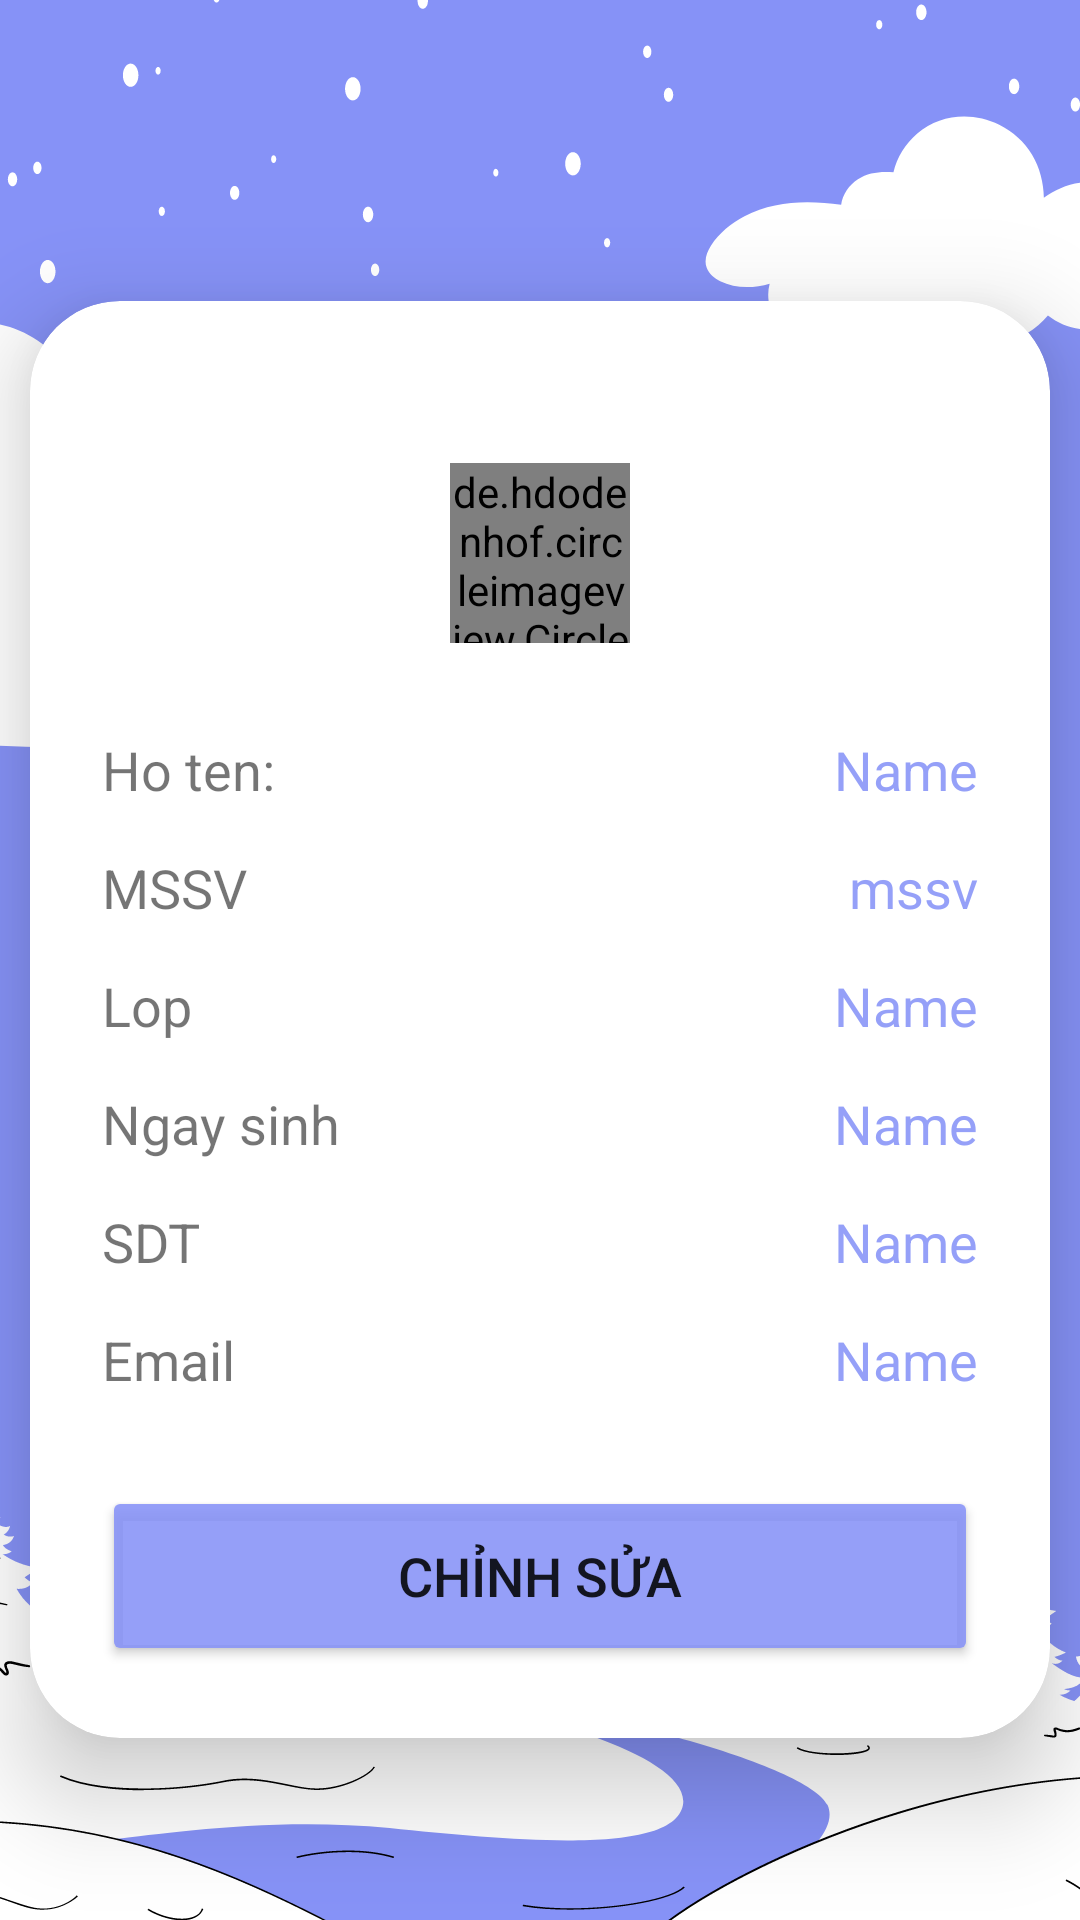

Here is an Android app screen rendered from its layout file. Give the layout XML and the strings, colors and styles it references.
<!-- AndroidManifest.xml: application theme Theme.Edu_connect -->
<!-- res/layout/activity_profile.xml -->
<?xml version="1.0" encoding="utf-8"?>
<androidx.constraintlayout.widget.ConstraintLayout xmlns:android="http://schemas.android.com/apk/res/android"
    xmlns:app="http://schemas.android.com/apk/res-auto"
    xmlns:tools="http://schemas.android.com/tools"
    android:layout_width="match_parent"
    android:layout_height="match_parent"
    android:background="@drawable/img_1"
    tools:context=".View.ProfileActivity">

    <ImageView
        android:id="@+id/profile_back"
        android:layout_width="50dp"
        android:layout_height="50dp"
        android:padding="10dp"
        android:src="@drawable/baseline_arrow_back_24_white"
        app:layout_constraintBottom_toBottomOf="parent"
        app:layout_constraintEnd_toEndOf="parent"
        app:layout_constraintStart_toStartOf="parent"
        app:layout_constraintTop_toTopOf="parent"
        app:layout_constraintHorizontal_bias="0"
        app:layout_constraintVertical_bias="0"
        />
    <LinearLayout

        android:layout_width="match_parent"
        android:layout_height="match_parent"
        android:gravity="center"
        android:orientation="vertical"
        app:layout_constraintBottom_toBottomOf="parent"
        app:layout_constraintEnd_toEndOf="parent"
        app:layout_constraintStart_toStartOf="parent"
        app:layout_constraintTop_toTopOf="parent">


        <androidx.cardview.widget.CardView
            android:layout_width="match_parent"
            android:layout_height="wrap_content"

            android:layout_marginTop="40dp"
            android:layout_marginStart="10dp"
            android:layout_marginEnd="10dp"
            android:background="@drawable/tab_bkg"
            app:cardCornerRadius="30dp"

            app:cardElevation="20dp">

            <LinearLayout
                android:layout_width="match_parent"
                android:layout_height="wrap_content"
                android:layout_gravity="center_horizontal"
                android:orientation="vertical"

                android:padding="24dp">
                <FrameLayout
                    android:layout_width="60dp"
                    android:layout_height="60dp"
                    android:layout_gravity="center"

                    android:layout_marginTop="30dp"
                    android:layout_marginBottom="30dp"
                    >

                    <de.hdodenhof.circleimageview.CircleImageView
                        android:layout_width="match_parent"
                        android:layout_height="match_parent"
                        android:src="@drawable/baseline_person_24_gray"
                        app:civ_border_color="#000"

                        app:civ_border_width="2dp"

                        />

                    
                    
                    

                    
                    
                    
                    
                </FrameLayout>


                <LinearLayout
                    android:layout_width="match_parent"
                    android:layout_height="wrap_content"
                    android:layout_marginBottom="15dp"
                    android:orientation="horizontal">

                    <TextView
                        android:layout_width="wrap_content"
                        android:layout_height="wrap_content"
                        android:layout_weight="1"
                        android:text="Ho ten:"
                        android:textSize="18sp" />

                    <TextView
                        android:id="@+id/profile_name"
                        android:layout_width="wrap_content"
                        android:layout_height="wrap_content"
                        android:layout_weight="1"
                        android:text="Name"
                        android:textAlignment="viewEnd"
                        android:textColor="@color/lavender"
                        android:textSize="18sp" />

                </LinearLayout>

                <LinearLayout
                    android:layout_width="match_parent"
                    android:layout_height="wrap_content"
                    android:layout_marginBottom="15dp"
                    android:orientation="horizontal">

                    <TextView
                        android:layout_width="wrap_content"
                        android:layout_height="wrap_content"
                        android:layout_weight="1"
                        android:text="MSSV"
                        android:textSize="18sp" />

                    <TextView
                        android:id="@+id/profile_mssv"
                        android:layout_width="wrap_content"
                        android:layout_height="wrap_content"
                        android:layout_weight="1"
                        android:text="mssv"
                        android:textAlignment="viewEnd"
                        android:textColor="@color/lavender"
                        android:textSize="18sp" />

                </LinearLayout>

                <LinearLayout
                    android:layout_width="match_parent"
                    android:layout_height="wrap_content"
                    android:layout_marginBottom="15dp"
                    android:orientation="horizontal">

                    <TextView
                        android:layout_width="wrap_content"
                        android:layout_height="wrap_content"
                        android:layout_weight="1"
                        android:text="Lop"
                        android:textSize="18sp" />

                    <TextView
                        android:id="@+id/profile_lop"
                        android:layout_width="wrap_content"
                        android:layout_height="wrap_content"
                        android:layout_weight="1"
                        android:text="Name"
                        android:textAlignment="viewEnd"
                        android:textColor="@color/lavender"
                        android:textSize="18sp" />

                </LinearLayout>

                <LinearLayout
                    android:layout_width="match_parent"
                    android:layout_height="wrap_content"
                    android:layout_marginBottom="15dp"
                    android:orientation="horizontal">

                    <TextView
                        android:layout_width="wrap_content"
                        android:layout_height="wrap_content"
                        android:layout_weight="1"
                        android:text="Ngay sinh"
                        android:textSize="18sp" />

                    <TextView
                        android:id="@+id/profile_date"
                        android:layout_width="wrap_content"
                        android:layout_height="wrap_content"
                        android:layout_weight="1"
                        android:text="Name"
                        android:textAlignment="viewEnd"
                        android:textColor="@color/lavender"
                        android:textSize="18sp" />

                </LinearLayout>

                <LinearLayout
                    android:layout_width="match_parent"
                    android:layout_height="wrap_content"
                    android:layout_marginBottom="15dp"
                    android:orientation="horizontal">

                    <TextView
                        android:layout_width="wrap_content"
                        android:layout_height="wrap_content"
                        android:layout_weight="1"
                        android:text="SDT"
                        android:textSize="18sp" />

                    <TextView
                        android:id="@+id/profile_phone"
                        android:layout_width="wrap_content"
                        android:layout_height="wrap_content"
                        android:layout_weight="1"
                        android:text="Name"
                        android:textAlignment="viewEnd"
                        android:textColor="@color/lavender"
                        android:textSize="18sp" />

                </LinearLayout>

                <LinearLayout
                    android:layout_width="match_parent"
                    android:layout_height="wrap_content"

                    android:orientation="horizontal">

                    <TextView
                        android:layout_width="wrap_content"
                        android:layout_height="wrap_content"
                        android:layout_weight="1"
                        android:text="Email"
                        android:textSize="18sp" />

                    <TextView
                        android:id="@+id/profile_email"
                        android:layout_width="wrap_content"
                        android:layout_height="wrap_content"
                        android:layout_weight="1"
                        android:text="Name"
                        android:textAlignment="viewEnd"
                        android:textColor="@color/lavender"
                        android:textSize="18sp" />

                </LinearLayout>
                <Button
                    android:id="@+id/profile_edit_btn"
                    android:layout_width="match_parent"
                    android:layout_height="60dp"
                    android:layout_marginTop="30dp"
                    android:backgroundTint="@color/lavender"
                    android:text="Chỉnh sửa"
                    android:textSize="18sp"
                    app:cornerRadius="20dp" />


            </LinearLayout>


        </androidx.cardview.widget.CardView>
    </LinearLayout>

</androidx.constraintlayout.widget.ConstraintLayout>
<!-- resources referenced by this layout -->
<resources>
  <color name="lavender">#df8692f7</color>
  <!-- drawable baseline_camera_alt_24 (drawable) -->
  <vector android:height="24dp" android:tint="#393535"
      android:viewportHeight="24" android:viewportWidth="24"
      android:width="24dp" xmlns:android="http://schemas.android.com/apk/res/android">
      <path android:fillColor="@android:color/white" android:pathData="M12,12m-3.2,0a3.2,3.2 0,1 1,6.4 0a3.2,3.2 0,1 1,-6.4 0"/>
      <path android:fillColor="@android:color/white" android:pathData="M9,2L7.17,4L4,4c-1.1,0 -2,0.9 -2,2v12c0,1.1 0.9,2 2,2h16c1.1,0 2,-0.9 2,-2L22,6c0,-1.1 -0.9,-2 -2,-2h-3.17L15,2L9,2zM12,17c-2.76,0 -5,-2.24 -5,-5s2.24,-5 5,-5 5,2.24 5,5 -2.24,5 -5,5z"/>
  </vector>
  <!-- drawable baseline_person_24_gray (drawable) -->
  <vector android:height="24dp" android:tint="#393535"
      android:viewportHeight="24" android:viewportWidth="24"
      android:width="24dp" xmlns:android="http://schemas.android.com/apk/res/android">
      <path android:fillColor="@android:color/white" android:pathData="M12,12c2.21,0 4,-1.79 4,-4s-1.79,-4 -4,-4 -4,1.79 -4,4 1.79,4 4,4zM12,14c-2.67,0 -8,1.34 -8,4v2h16v-2c0,-2.66 -5.33,-4 -8,-4z"/>
  </vector>
  <!-- drawable img_1: png bitmap (drawable, 58675 bytes) -->
  <!-- drawable tab_bkg (drawable) -->
  <?xml version="1.0" encoding="utf-8"?>
  <shape xmlns:android="http://schemas.android.com/apk/res/android"
      android:shape="rectangle"
      >
      <solid android:color="@color/white"/>
      <corners android:radius="40dp"/>
  
  </shape>
  <style name="Theme.Edu_connect" parent="Theme.MaterialComponents.DayNight.NoActionBar">
          
          <item name="colorPrimary">@color/purple_500</item>
          <item name="colorPrimaryVariant">#DF0E165A</item>
          <item name="colorOnPrimary">@color/white</item>
          
          <item name="colorSecondary">@color/teal_200</item>
          <item name="colorSecondaryVariant">@color/teal_700</item>
          <item name="colorOnSecondary">@color/black</item>
          
          <item name="android:statusBarColor" tools:targetApi="l">?attr/colorPrimaryVariant</item>
          
      </style>
  <color name="white">#FFFFFFFF</color>
  <color name="purple_500">#FF6200EE</color>
  <color name="teal_200">#FF03DAC5</color>
  <color name="teal_700">#FF018786</color>
  <color name="black">#FF000000</color>
</resources>
